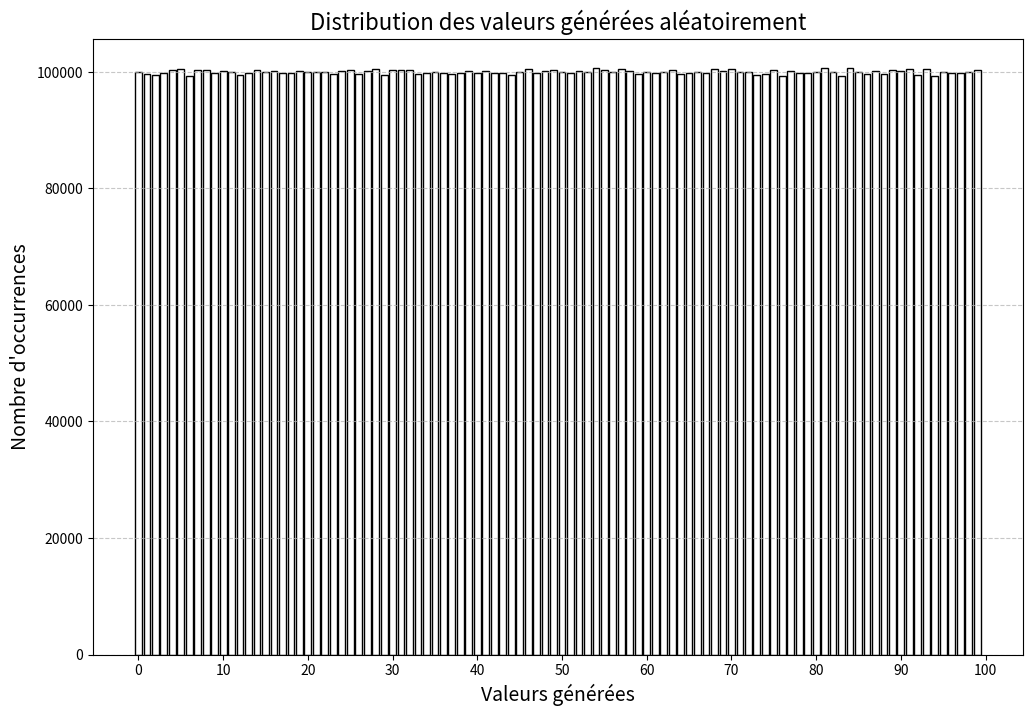

This chart was generated by the following Python code:
import numpy as np
import matplotlib.pyplot as plt
import collections

# Génération des nombres aléatoires entre 0 et 100 (10 millions de fois)
num_samples = 10_000_000
values = np.random.randint(0, 100, num_samples)

# Comptage des occurrences de chaque valeur
counter = collections.Counter(values)

# Extraction des données pour le graphique
x_values = sorted(counter.keys())  # Les valeurs uniques (0 à 99)
y_counts = [counter[x] for x in x_values]  # Le nombre d'occurrences de chaque valeur


# Création du graphique
plt.figure(figsize=(12, 8))
plt.bar(x_values, y_counts, width=0.8, align='center',
        edgecolor="black", color="none")

plt.xlabel("Valeurs générées", fontsize=14)
plt.ylabel("Nombre d'occurrences", fontsize=14)
plt.title("Distribution des valeurs générées aléatoirement",  fontsize=16)

plt.xticks(range(0, 101, 10))
plt.grid(axis='y', linestyle='--', alpha=0.7)

# Enregistrement avant d'afficher
plt.savefig("uniforme.png", dpi=300)  # dpi=300 pour une meilleure qualité

# Affichage du graphique
plt.show()
